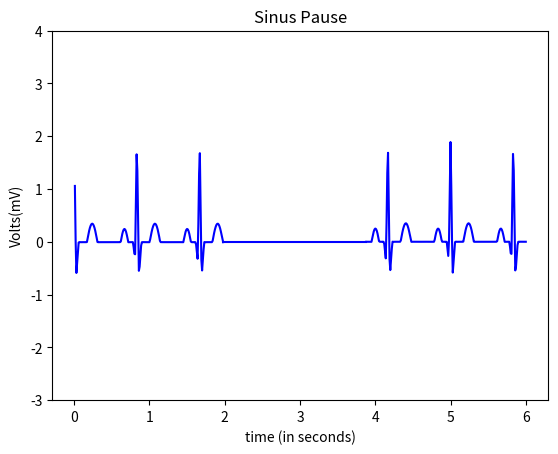

Generate this figure with matplotlib:
import numpy as np
import math
import matplotlib.pyplot as plt
import random

###################################################################################################################################################
#p,q,qrs,r,s functions for 0 to 197  (198-1)
###################################################################################################################################################
#pwav
def p_wav(x,a_pwav,d_pwav,t_pwav,li):
    l=li
    a=a_pwav

    for i in range(len(x)):
        x[i]=x[i]+t_pwav-0.035

    b=(2*l)/d_pwav
    n=100
    p1=1/l



    p2=np.zeros(600)

    #harm1=np.empty(shape= (0,600),dtype= (float))
    harm1=np.zeros(600)
    #print(p2)
    #print(harm1)
    #len(p2)
    #len(harm1)
    for j in range(n+1):
        for i in range(0,198,1):
            harm1[i] = (((math.sin((math.pi/(2*b))*(b-(2*(j+1)))))/(b-(2*(j+1)))+(math.sin((math.pi/(2*b))*(b+(2*(j+1)))))/(b+(2*(j+1))))*(2/math.pi))*math.cos(((j+1)*math.pi*x[i])/l)
            
            p2[i]=p2[i]+harm1[i]
        #print(type(p2))
    #print(p2)
    pwav=p2.copy()
    pwav=pwav*a
    return pwav

#qwav
def q_wav(x,a_qwav,d_qwav,t_qwav,li):
    l=li
    for i in range(len(x)):
        x[i]=x[i]+t_qwav-0.05

    #x=x + t_qwav-0.05
    a=a_qwav
    b=(2*l)/d_qwav
    n=100
    q1=(a/(2*b))*(2-b)
    q2=[]

    q2=np.zeros(600)

    harm5=[]
    harm5=np.zeros(600)

    for j in range(n+1):
        for i in range(0,198,1):
            harm5[i]=(((2*b*a)/((j+1)*(j+1)*math.pi*math.pi))*(1-math.cos(((j+1)*math.pi)/b)))*math.cos(((j+1)*math.pi*x[i])/l)
            q2[i]=q2[i]+harm5[i]
            
            
        #print(type(p2))

    qwav=q2.copy()
    qwav=qwav*(-1)
    return qwav

#qrs
def qrs_wav(x,a_qrswav,d_qrswav,li):
    l=li
    a=a_qrswav
    b=(2*l)/d_qrswav
    n=100
    qrs1=(a/(2*b))*(2-b)
    qrs2=[]

    harm=[]

    qrs2=np.zeros(600)
    harm=np.zeros(600)

    for j in range(n+1):
        for i in range(0,198,1):       
            harm[i]=(((2*b*a)/((j+1)*(j+1)*math.pi*math.pi))*(1-math.cos(((j+1)*math.pi)/b)))*math.cos(((j+1)*math.pi*x[i])/l)
            qrs2[i]=qrs2[i]+harm[i]


    
    qrswav=qrs2.copy()
    #qrswav=[(qrs1+x+1) for x in qrswav]
    for i in range(len(x)):
        qrswav[i]=qrswav[i] + qrs1+1
    return qrswav

#swav
def s_wav(x,a_swav,d_swav,t_swav,li):
    l=li  
    
    for i in range(len(x)):
        x[i]=x[i]-t_swav+0.035
    #x=x-t_swav+0.035

    a=a_swav
    b=(2*l)/d_swav
    n=100
    s1=(a/(2*b))*(2-b)
    s2=[]
    harm3=[]

    s2=np.zeros(600)
    harm3=np.zeros(600)

    for j in range(n+1):
        for i in range(0,198,1):       
            
            harm3[i]=(((2*b*a)/((j+1)*(j+1)*math.pi*math.pi))*(1-math.cos(((j+1)*math.pi)/b)))*math.cos(((j+1)*math.pi*x[i])/l)
            s2[i]=s2[i]+harm3[i]


    #swav=-1*(s2)

    swav=s2.copy()
    swav=swav*(-1)
    return swav

#twav
def t_wav(x,a_twav,d_twav,t_twav,li):
    l=li
    a=a_twav

    for i in range(len(x)):
        x[i]=x[i]-t_twav-0.04
    #x=x-t_twav-0.04
    b=(2*l)/d_twav
    n=100
    t1=1/l
    t2=[]
    harm2=[]

    t2=np.zeros(600)
    harm2=np.zeros(600)

    for j in range(n+1):
        for i in range(0,198,1):
            
            harm2[i]=(((math.sin((math.pi/(2*b))*(b-(2*(j+1)))))/(b-(2*(j+1)))+(math.sin((math.pi/(2*b))*(b+(2*(j+1)))))/(b+(2*(j+1))))*(2/math.pi))*math.cos(((j+1)*math.pi*x[i])/l)
            t2[i]=t2[i]+harm2[i]


    twav=t2.copy()
    twav=twav*a
    #twav1=t2
    #twav=a*twav1
    return twav

###################################################################################################################################################
#p,q,qrs,r,s functions for 388 to 599   (600-1)
###################################################################################################################################################

def p_w(x,a_pwav,d_pwav,t_pwav,li):
    l=li
    a=a_pwav

    for i in range(388,600,1):
        x[i]=x[i]+t_pwav-0.035

    b=(2*l)/d_pwav
    n=100
    p1=1/l



    p2=np.zeros(600)

    #harm1=np.empty(shape= (0,600),dtype= (float))
    harm1=np.zeros(600)
    #print(p2)
    #print(harm1)
    #len(p2)
    #len(harm1)
    for j in range(n+1):
        for i in range(388,600,1):
            harm1[i] = (((math.sin((math.pi/(2*b))*(b-(2*(j+1)))))/(b-(2*(j+1)))+(math.sin((math.pi/(2*b))*(b+(2*(j+1)))))/(b+(2*(j+1))))*(2/math.pi))*math.cos(((j+1)*math.pi*x[i])/l)
            
            p2[i]=p2[i]+harm1[i]
        #print(type(p2))
    #print(p2)
    pwav=p2.copy()
    pwav=pwav*a
    return pwav

#qwav
def q_w(x,a_qwav,d_qwav,t_qwav,li):
    l=li
    for i in range(388,600,1):
        x[i]=x[i]+t_qwav-0.05

    #x=x + t_qwav-0.05
    a=a_qwav
    b=(2*l)/d_qwav
    n=100
    q1=(a/(2*b))*(2-b)
    q2=[]

    q2=np.zeros(600)

    harm5=[]
    harm5=np.zeros(600)

    for j in range(n+1):
        for i in range(388,600,1):
            harm5[i]=(((2*b*a)/((j+1)*(j+1)*math.pi*math.pi))*(1-math.cos(((j+1)*math.pi)/b)))*math.cos(((j+1)*math.pi*x[i])/l)
            q2[i]=q2[i]+harm5[i]
            
            
        #print(type(p2))

    qwav=q2.copy()
    qwav=qwav*(-1)
    return qwav

#qrs
def qrs_w(x,a_qrswav,d_qrswav,li):
    l=li
    a=a_qrswav
    b=(2*l)/d_qrswav
    n=100
    qrs1=(a/(2*b))*(2-b)
    qrs2=[]

    harm=[]

    qrs2=np.zeros(600)
    harm=np.zeros(600)

    for j in range(n+1):
        for i in range(388,600,1):       
            harm[i]=(((2*b*a)/((j+1)*(j+1)*math.pi*math.pi))*(1-math.cos(((j+1)*math.pi)/b)))*math.cos(((j+1)*math.pi*x[i])/l)
            qrs2[i]=qrs2[i]+harm[i]


    
    qrswav=qrs2.copy()
    #qrswav=[(qrs1+x+1) for x in qrswav]
    for i in range(388,600,1):
        qrswav[i]=qrswav[i] + qrs1+1
    return qrswav

#swav
def s_w(x,a_swav,d_swav,t_swav,li):
    l=li  
    
    for i in range(388,600,1):
        x[i]=x[i]-t_swav+0.035
    #x=x-t_swav+0.035

    a=a_swav
    b=(2*l)/d_swav
    n=100
    s1=(a/(2*b))*(2-b)
    s2=[]
    harm3=[]

    s2=np.zeros(600)
    harm3=np.zeros(600)

    for j in range(n+1):
        for i in range(388,600,1):       
            
            harm3[i]=(((2*b*a)/((j+1)*(j+1)*math.pi*math.pi))*(1-math.cos(((j+1)*math.pi)/b)))*math.cos(((j+1)*math.pi*x[i])/l)
            s2[i]=s2[i]+harm3[i]


    #swav=-1*(s2)

    swav=s2.copy()
    swav=swav*(-1)
    return swav

#twav
def t_w(x,a_twav,d_twav,t_twav,li):
    l=li
    a=a_twav

    for i in range(388,600,1):
        x[i]=x[i]-t_twav-0.04
    #x=x-t_twav-0.04
    b=(2*l)/d_twav
    n=100
    t1=1/l
    t2=[]
    harm2=[]

    t2=np.zeros(600)
    harm2=np.zeros(600)

    for j in range(n+1):
        for i in range(388,600,1):
            
            harm2[i]=(((math.sin((math.pi/(2*b))*(b-(2*(j+1)))))/(b-(2*(j+1)))+(math.sin((math.pi/(2*b))*(b+(2*(j+1)))))/(b+(2*(j+1))))*(2/math.pi))*math.cos(((j+1)*math.pi*x[i])/l)
            t2[i]=t2[i]+harm2[i]


    twav=t2.copy()
    twav=twav*a
    #twav1=t2
    #twav=a*twav1
    return twav




# function definitions end
###################################################################################################################################################
#x=np.arange(0.01,1.98+0.01,0.01)

#t=np.zeros(600)
#k=1.98
#for i in range(198,388,1):
#  t[i]=k
#  k=k+0.01


#t=np.arange(1.98,3.88+0.01,0.01)

#X1=np.zeros(600)
#h=3.88
#for i in range(388,600,1):
#  X1[i]=h
#  h=h+0.01
#X1=np.arange(3.88,6+0.01,0.01)

#print (a)

li=30/72
    
a_pwav=0.25
d_pwav=0.10
t_pwav=0.2  

a_qwav=0.4
d_qwav=0.06
t_qwav=0.07

a_qrswav=2.1
d_qrswav=0.05

a_swav=0.6
d_swav=0.06
t_swav=0.065

a_twav=0.35
d_twav=0.14
t_twav=0.2

#pwav output
x1=np.arange(0.01,1.98+0.01,0.01)
#print(x1)
pwav=p_wav(x1,a_pwav,d_pwav,t_pwav,li)

#qwav output
x2=np.arange(0.01,1.98+0.01,0.01)
#print(x2)
qwav=q_wav(x2,a_qwav,d_qwav,t_qwav,li)

#qrswav output
x3=np.arange(0.01,1.98+0.01,0.01)
#print(x3)
qrswav=qrs_wav(x3,a_qrswav,d_qrswav,li)

#swav output
x4=np.arange(0.01,1.98+0.01,0.01)
#print(x4)
swav=s_wav(x4,a_swav,d_swav,t_swav,li)

#twav output
x5=np.arange(0.01,1.98+0.01,0.01)
#print(x5)
twav=t_wav(x5,a_twav,d_twav,t_twav,li)



#pwav output 2
xx1=np.zeros(600)
c=3.88
for i in range(388,600,1):
  xx1[i]=c
  c=c+0.01
#xx1=np.arange(3.88,6+0.01,0.01)
#print(x1)
pw=p_w(xx1,a_pwav,d_pwav,t_pwav,li)

#qwav output 2
xx2=np.zeros(600)
d=3.88
for i in range(388,600,1):
  xx2[i]=d
  d=d+0.01

#xx2=np.arange(3.88,6+0.01,0.01)
#print(x2)
qw=q_w(xx2,a_qwav,d_qwav,t_qwav,li)

#qrswav output 2
xx3=np.zeros(600)
e=3.88
for i in range(388,600,1):
  xx3[i]=e
  e=e+0.01

#xx3=np.arange(3.88,6+0.01,0.01)
#print(x3)
qrsw=qrs_w(xx3,a_qrswav,d_qrswav,li)

#swav output 2
xx4=np.zeros(600)
f=3.88
for i in range(388,600,1):
  xx4[i]=f
  f=f+0.01

#xx4=np.arange(3.88,6+0.01,0.01)
#print(x4)
sw=s_w(xx4,a_swav,d_swav,t_swav,li)

#twav output 2
xx5=np.zeros(600)
g=3.88
for i in range(388,600,1):
  xx5[i]=g
  g=g+0.01

#xx5=np.arange(3.88,6+0.01,0.01)
#print(x5)
tw=t_w(xx5,a_twav,d_twav,t_twav,li)

#y=np.zeros(600)
#for i in range(198,388,1):  #for t
    #ecg[i]=pwav[i]+qwav[i]+qrswav[i]+twav[i]+swav[i]
    #y[i]=math.sin(2*math.pi*0*t[i])
#        y[i]=0


#ecg output
ecg=np.zeros(600)
#for i in range(600):
#    ecg.append(pwav[i]+qwav[i]+qrswav[i]+twav[i]+swav[i])
for i in range(0,198,1):       # for x   0 to 197
    ecg[i]=pwav[i]+qwav[i]+qrswav[i]+twav[i]+swav[i]

#ecg output 2
ecg1=np.zeros(600)
for i in range(388,600,1):        #for X1  388 to 599
    ecg1[i]=pw[i]+qw[i]+qrsw[i]+tw[i]+sw[i]+0.0071+0.000289
#figure(1);
#test=np.zeros(len(x))
#for i in range(600):
#    test[i]=pwav[i]+qwav[i]
#subplot(3,1,1)
#print(type(ecg))
#print(len(x))
#print(len(ecg))
#print(a)

#fig, axs = plt.subplots(6)
#axs[0].plot(a,pwav)
#axs[1].plot(a,qwav)
#axs[2].plot(a,qrswav)
#axs[3].plot(a,swav)
#axs[4].plot(a,twav)
#axs[5].plot(a,ecg)

a=np.arange(0.01,1.98+0.01,0.01)   #changed fro 6.00 to 1.98
ECG=np.zeros(198, dtype = float)
for i in range(0,198,1):
    ECG[i]=ecg[i]

XX1=np.arange(3.88,6+0.01,0.01)
ECG1=np.zeros(213, dtype = float)
for i in range(388,600,1):
    if i>=388:
        ECG1[i-388]=ecg1[i]

T=np.arange(1.98,3.88+0.01,0.01)
y=np.zeros(191, dtype = float)

axes = plt.gca()
#xmin=0
#xmax=4
#axes.set_xlim([xmin,xmax])
ymin=-3
ymax=4
axes.set_ylim([ymin,ymax])


plt.plot(a,ECG,color="blue")
plt.plot(T,y,color="blue")
plt.plot(XX1,ECG1,color="blue")

plt.title('Sinus Pause')
plt.xlabel('time (in seconds)')
plt.ylabel('Volts(mV)')
manager = plt.get_current_fig_manager()
manager.full_screen_toggle()
plt.show()
#plot(x,ecg)
